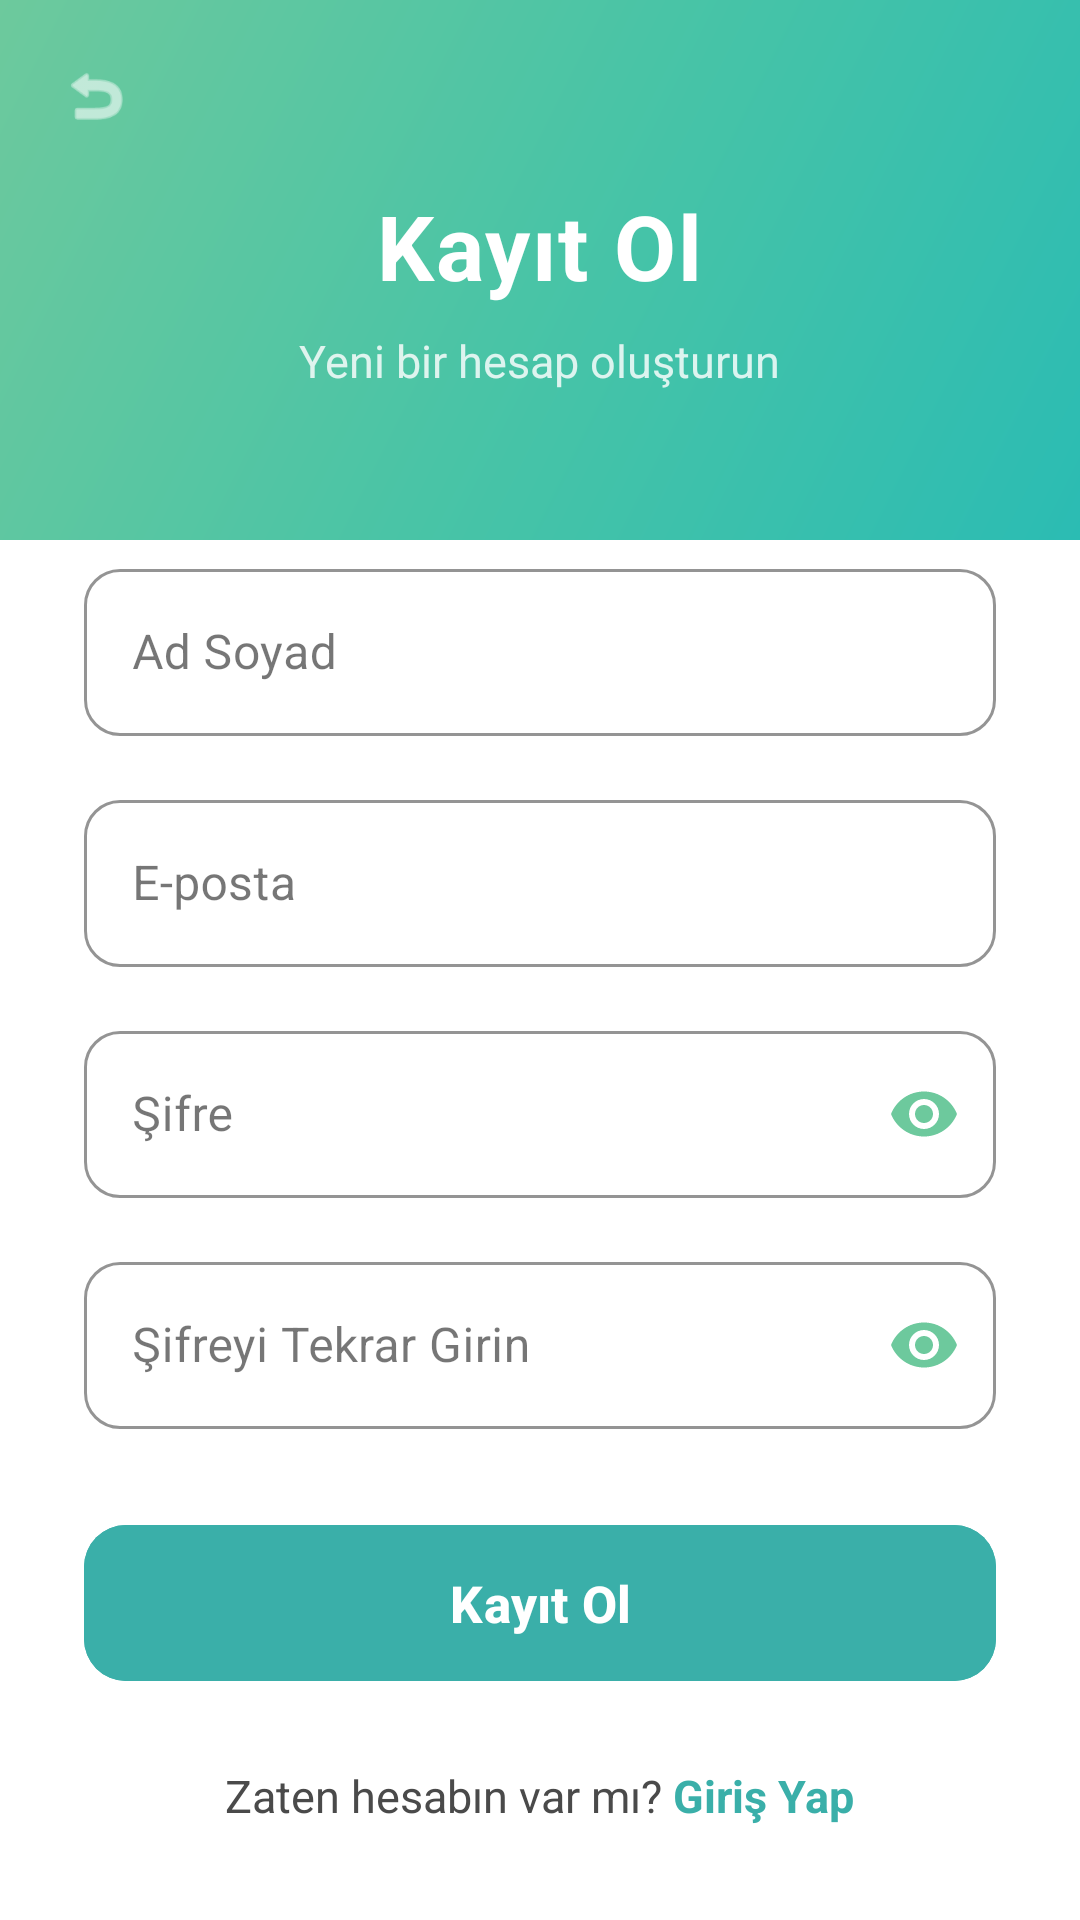

The Android layout XML behind this screen, and the referenced resources:
<!-- AndroidManifest.xml: application theme Theme.EskiEsyaSatis -->
<!-- res/layout/activity_register.xml -->
<?xml version="1.0" encoding="utf-8"?>
<LinearLayout xmlns:android="http://schemas.android.com/apk/res/android"
    xmlns:app="http://schemas.android.com/apk/res-auto"
    android:layout_width="match_parent"
    android:layout_height="match_parent"
    android:orientation="vertical"
    android:fitsSystemWindows="true"
    android:background="@color/white">

    
    <FrameLayout
        android:layout_width="match_parent"
        android:layout_height="180dp"
        android:background="@drawable/bg_hero_gradient">

        <ImageView
            android:id="@+id/btnBackRegister"
            android:layout_width="48dp"
            android:layout_height="48dp"
            android:src="@android:drawable/ic_menu_revert"
            android:padding="12dp"
            android:layout_margin="8dp"
            android:background="?attr/selectableItemBackgroundBorderless"
            android:clickable="true"
            android:focusable="true"
            android:contentDescription="Geri"
            app:tint="@color/white" />

        <LinearLayout
            android:layout_width="match_parent"
            android:layout_height="match_parent"
            android:orientation="vertical"
            android:gravity="center"
            android:paddingTop="12dp">

            <TextView
                android:layout_width="wrap_content"
                android:layout_height="wrap_content"
                android:text="Kayıt Ol"
                android:textSize="30sp"
                android:textStyle="bold"
                android:textColor="@color/white"
                android:letterSpacing="0.02" />

            <TextView
                android:layout_width="wrap_content"
                android:layout_height="wrap_content"
                android:text="Yeni bir hesap oluşturun"
                android:textSize="15sp"
                android:textColor="#D0FFFFFF"
                android:layout_marginTop="8dp" />
        </LinearLayout>
    </FrameLayout>

    <ScrollView
        android:layout_width="match_parent"
        android:layout_height="match_parent"
        android:fillViewport="true"
        android:background="@drawable/bg_bottom_sheet"
        android:layout_marginTop="-28dp">

        <LinearLayout
            android:layout_width="match_parent"
            android:layout_height="wrap_content"
            android:orientation="vertical"
            android:paddingHorizontal="28dp"
            android:paddingTop="32dp"
            android:paddingBottom="28dp">

            <com.google.android.material.textfield.TextInputLayout
                android:layout_width="match_parent"
                android:layout_height="wrap_content"
                android:layout_marginBottom="16dp"
                app:boxCornerRadiusTopStart="12dp"
                app:boxCornerRadiusTopEnd="12dp"
                app:boxCornerRadiusBottomStart="12dp"
                app:boxCornerRadiusBottomEnd="12dp"
                app:boxStrokeColor="@color/primaryColor"
                app:hintTextColor="@color/primaryColor"
                style="@style/Widget.MaterialComponents.TextInputLayout.OutlinedBox">

                <com.google.android.material.textfield.TextInputEditText
                    android:id="@+id/etName"
                    android:layout_width="match_parent"
                    android:layout_height="wrap_content"
                    android:hint="Ad Soyad"
                    android:textColor="@color/textColorPrimary"
                    android:textColorHint="@color/textColorSecondary"
                    android:inputType="textPersonName" />
            </com.google.android.material.textfield.TextInputLayout>

            <com.google.android.material.textfield.TextInputLayout
                android:layout_width="match_parent"
                android:layout_height="wrap_content"
                android:layout_marginBottom="16dp"
                app:boxCornerRadiusTopStart="12dp"
                app:boxCornerRadiusTopEnd="12dp"
                app:boxCornerRadiusBottomStart="12dp"
                app:boxCornerRadiusBottomEnd="12dp"
                app:boxStrokeColor="@color/primaryColor"
                app:hintTextColor="@color/primaryColor"
                style="@style/Widget.MaterialComponents.TextInputLayout.OutlinedBox">

                <com.google.android.material.textfield.TextInputEditText
                    android:id="@+id/etEmail"
                    android:layout_width="match_parent"
                    android:layout_height="wrap_content"
                    android:hint="E-posta"
                    android:textColor="@color/textColorPrimary"
                    android:textColorHint="@color/textColorSecondary"
                    android:inputType="textEmailAddress" />
            </com.google.android.material.textfield.TextInputLayout>

            <com.google.android.material.textfield.TextInputLayout
                android:layout_width="match_parent"
                android:layout_height="wrap_content"
                android:layout_marginBottom="16dp"
                app:boxCornerRadiusTopStart="12dp"
                app:boxCornerRadiusTopEnd="12dp"
                app:boxCornerRadiusBottomStart="12dp"
                app:boxCornerRadiusBottomEnd="12dp"
                app:boxStrokeColor="@color/primaryColor"
                app:hintTextColor="@color/primaryColor"
                app:passwordToggleEnabled="true"
                app:passwordToggleTint="@color/accentColor"
                style="@style/Widget.MaterialComponents.TextInputLayout.OutlinedBox">

                <com.google.android.material.textfield.TextInputEditText
                    android:id="@+id/etPassword"
                    android:layout_width="match_parent"
                    android:layout_height="wrap_content"
                    android:hint="Şifre"
                    android:textColor="@color/textColorPrimary"
                    android:textColorHint="@color/textColorSecondary"
                    android:inputType="textPassword" />
            </com.google.android.material.textfield.TextInputLayout>

            <com.google.android.material.textfield.TextInputLayout
                android:layout_width="match_parent"
                android:layout_height="wrap_content"
                android:layout_marginBottom="28dp"
                app:boxCornerRadiusTopStart="12dp"
                app:boxCornerRadiusTopEnd="12dp"
                app:boxCornerRadiusBottomStart="12dp"
                app:boxCornerRadiusBottomEnd="12dp"
                app:boxStrokeColor="@color/primaryColor"
                app:hintTextColor="@color/primaryColor"
                app:passwordToggleEnabled="true"
                app:passwordToggleTint="@color/accentColor"
                style="@style/Widget.MaterialComponents.TextInputLayout.OutlinedBox">

                <com.google.android.material.textfield.TextInputEditText
                    android:id="@+id/etConfirmPassword"
                    android:layout_width="match_parent"
                    android:layout_height="wrap_content"
                    android:hint="Şifreyi Tekrar Girin"
                    android:textColor="@color/textColorPrimary"
                    android:textColorHint="@color/textColorSecondary"
                    android:inputType="textPassword" />
            </com.google.android.material.textfield.TextInputLayout>

            <com.google.android.material.button.MaterialButton
                android:id="@+id/btnRegister"
                android:layout_width="match_parent"
                android:layout_height="60dp"
                android:text="Kayıt Ol"
                android:textSize="17sp"
                android:textStyle="bold"
                android:backgroundTint="@color/primaryColor"
                android:textColor="@color/white"
                app:cornerRadius="14dp"
                android:layout_marginBottom="24dp"/>

            <LinearLayout
                android:layout_width="wrap_content"
                android:layout_height="wrap_content"
                android:orientation="horizontal"
                android:layout_gravity="center_horizontal">

                <TextView
                    android:layout_width="wrap_content"
                    android:layout_height="wrap_content"
                    android:text="Zaten hesabın var mı? "
                    android:textSize="15sp"
                    android:textColor="@color/textColorSecondary" />

                <TextView
                    android:id="@+id/tvLogin"
                    android:layout_width="wrap_content"
                    android:layout_height="wrap_content"
                    android:text="Giriş Yap"
                    android:textSize="15sp"
                    android:textColor="@color/primaryColor"
                    android:textStyle="bold" />
            </LinearLayout>

        </LinearLayout>
    </ScrollView>
</LinearLayout>
<!-- resources referenced by this layout -->
<resources>
  <color name="accentColor">#6DC99D</color>
  <color name="primaryColor">#3AAFA9</color>
  <color name="textColorPrimary">#1A1A1A</color>
  <color name="textColorSecondary">#4A4A4A</color>
  <color name="white">#FFFFFFFF</color>
  <!-- drawable bg_hero_gradient (drawable) -->
  <?xml version="1.0" encoding="utf-8"?>
  <shape xmlns:android="http://schemas.android.com/apk/res/android">
      <gradient
          android:startColor="#2BBCB3"
          android:centerColor="#49C4A6"
          android:endColor="#6DC99D"
          android:angle="135" />
  </shape>
  <style name="Theme.EskiEsyaSatis" parent="Base.Theme.EskiEsyaSatis" />
  <style name="Base.Theme.EskiEsyaSatis" parent="Theme.Material3.Light.NoActionBar">
          <item name="colorPrimary">@color/primaryColor</item>
          <item name="colorPrimaryDark">@color/primaryDarkColor</item>
          <item name="colorOnPrimary">@color/white</item>
          <item name="colorAccent">@color/accentColor</item>
          <item name="android:windowBackground">@color/backgroundColor</item>
          <item name="android:textColorPrimary">@color/textColorPrimary</item>
          <item name="android:textColorSecondary">@color/textColorSecondary</item>
          <item name="android:editTextColor">@color/textColorPrimary</item>
          <item name="android:textColorHint">@color/textColorSecondary</item>
          <item name="android:statusBarColor">@color/primaryDarkColor</item>
          <item name="colorOnSurface">@color/textColorPrimary</item>
          <item name="colorOnBackground">@color/textColorPrimary</item>
      </style>
  <color name="primaryDarkColor">#2D8F8A</color>
  <color name="backgroundColor">#F5FAFA</color>
</resources>
